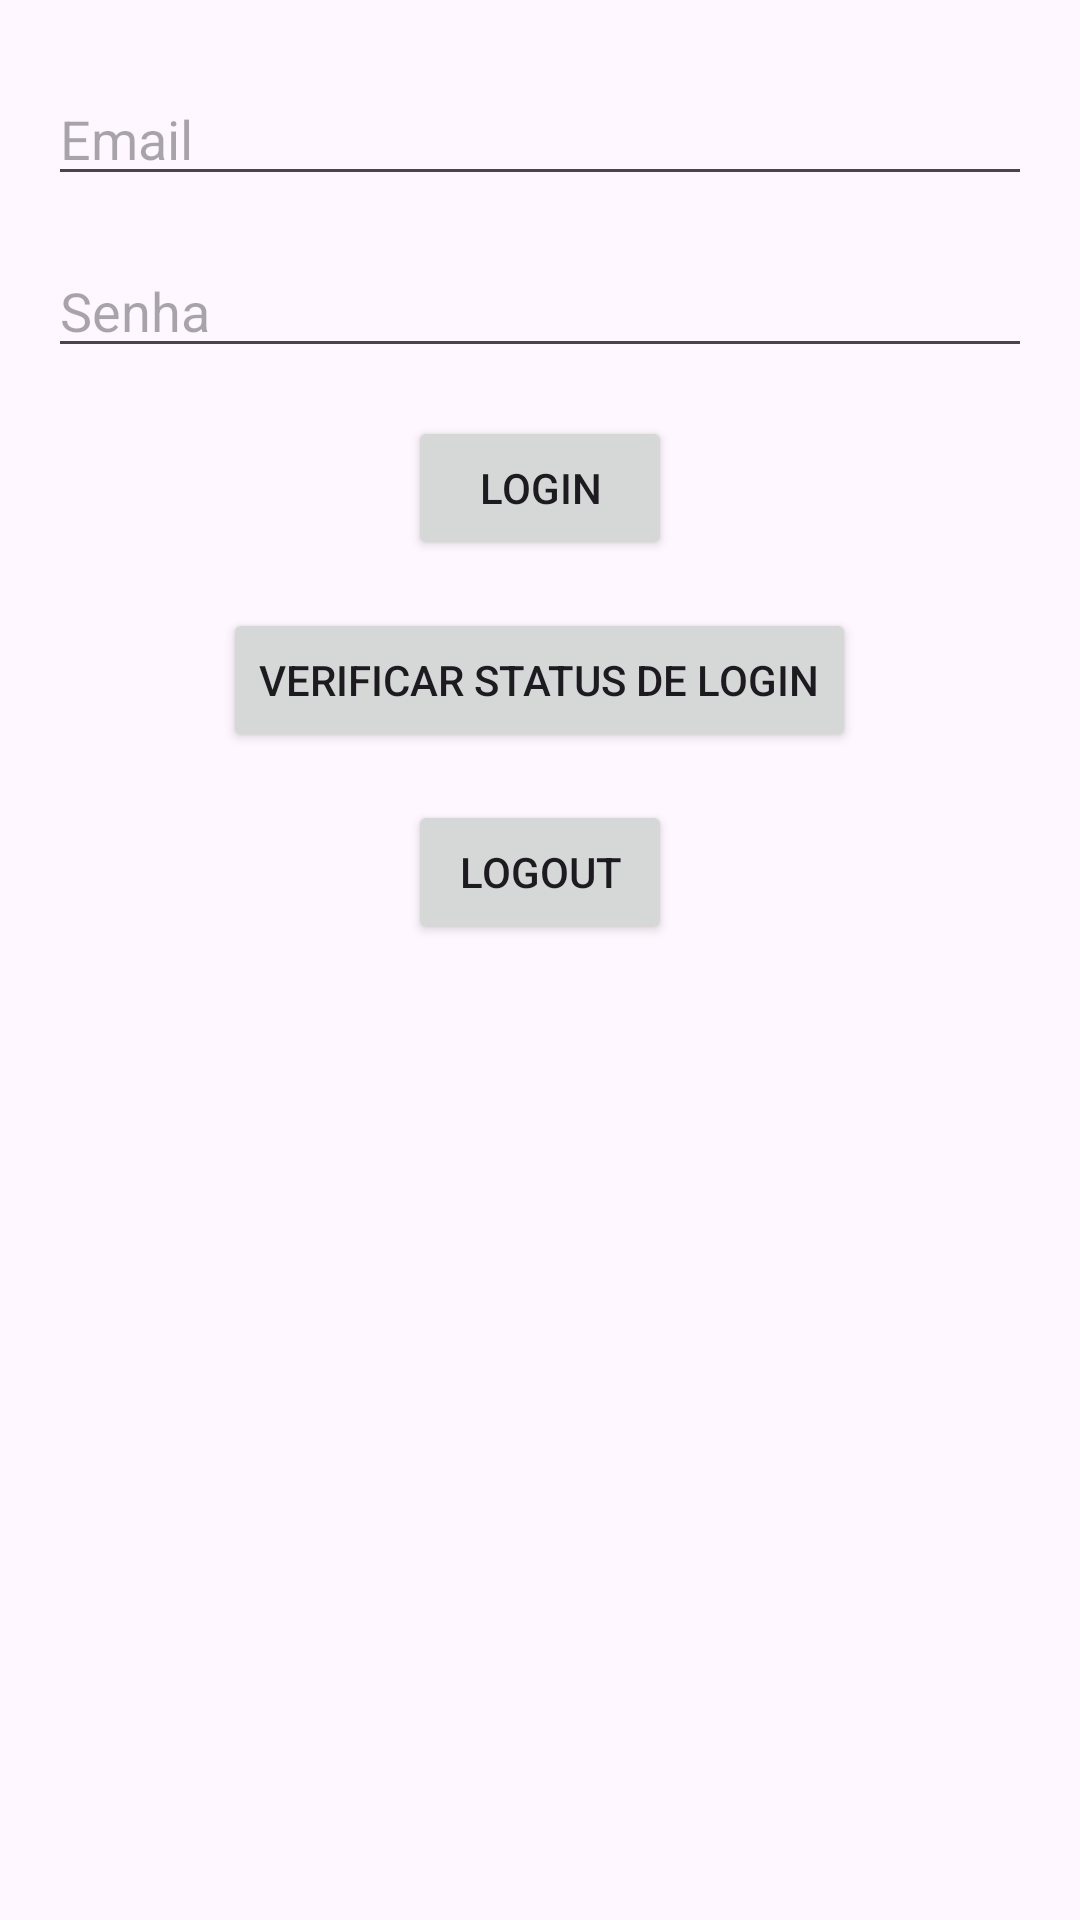

This screen was rendered from an Android layout file. Write that file and the resources it references.
<!-- AndroidManifest.xml: application theme Theme.AulaFinalAutenticacaoFirebase -->
<!-- res/layout/activity_login.xml -->
<?xml version="1.0" encoding="utf-8"?>
<RelativeLayout xmlns:android="http://schemas.android.com/apk/res/android"
    xmlns:app="http://schemas.android.com/apk/res-auto"
    xmlns:tools="http://schemas.android.com/tools"
    android:layout_width="match_parent"
    android:layout_height="match_parent"
    tools:context=".LoginActivity">

    <EditText
        android:id="@+id/emailEditText"
        android:layout_width="match_parent"
        android:layout_height="wrap_content"
        android:layout_marginHorizontal="16dp"
        android:layout_marginTop="24dp"
        android:hint="Email"
        android:inputType="text|textEmailAddress" />

    <EditText
        android:id="@+id/passwordEditText"
        android:layout_width="match_parent"
        android:layout_height="wrap_content"
        android:hint="Senha"
        android:layout_below="@+id/emailEditText"
        android:layout_marginTop="16dp"
        android:layout_marginHorizontal="16dp"
        android:inputType="textPassword" />

    <Button
        android:id="@+id/loginButton"
        android:layout_width="wrap_content"
        android:layout_height="wrap_content"
        android:text="Login"
        android:layout_below="@+id/passwordEditText"
        android:layout_centerHorizontal="true"
        android:layout_marginTop="16dp" />

    <Button
        android:id="@+id/checkButton"
        android:layout_width="wrap_content"
        android:layout_height="wrap_content"
        android:text="Verificar Status de Login"
        android:layout_below="@+id/loginButton"
        android:layout_centerHorizontal="true"
        android:layout_marginTop="16dp" />

    <Button
        android:id="@+id/logoutButton"
        android:layout_width="wrap_content"
        android:layout_height="wrap_content"
        android:text="Logout"
        android:layout_below="@+id/checkButton"
        android:layout_centerHorizontal="true"
        android:layout_marginTop="16dp" />

    <TextView
        android:id="@+id/resultTextView"
        android:layout_width="wrap_content"
        android:layout_height="wrap_content"
        android:text=""
        android:layout_below="@+id/logoutButton"
        android:layout_centerHorizontal="true"
        android:layout_marginTop="16dp" />

</RelativeLayout>
<!-- resources referenced by this layout -->
<resources>
  <style name="Theme.AulaFinalAutenticacaoFirebase" parent="Base.Theme.AulaFinalAutenticacaoFirebase" />
  <style name="Base.Theme.AulaFinalAutenticacaoFirebase" parent="Theme.Material3.DayNight.NoActionBar">
          
          
      </style>
</resources>
